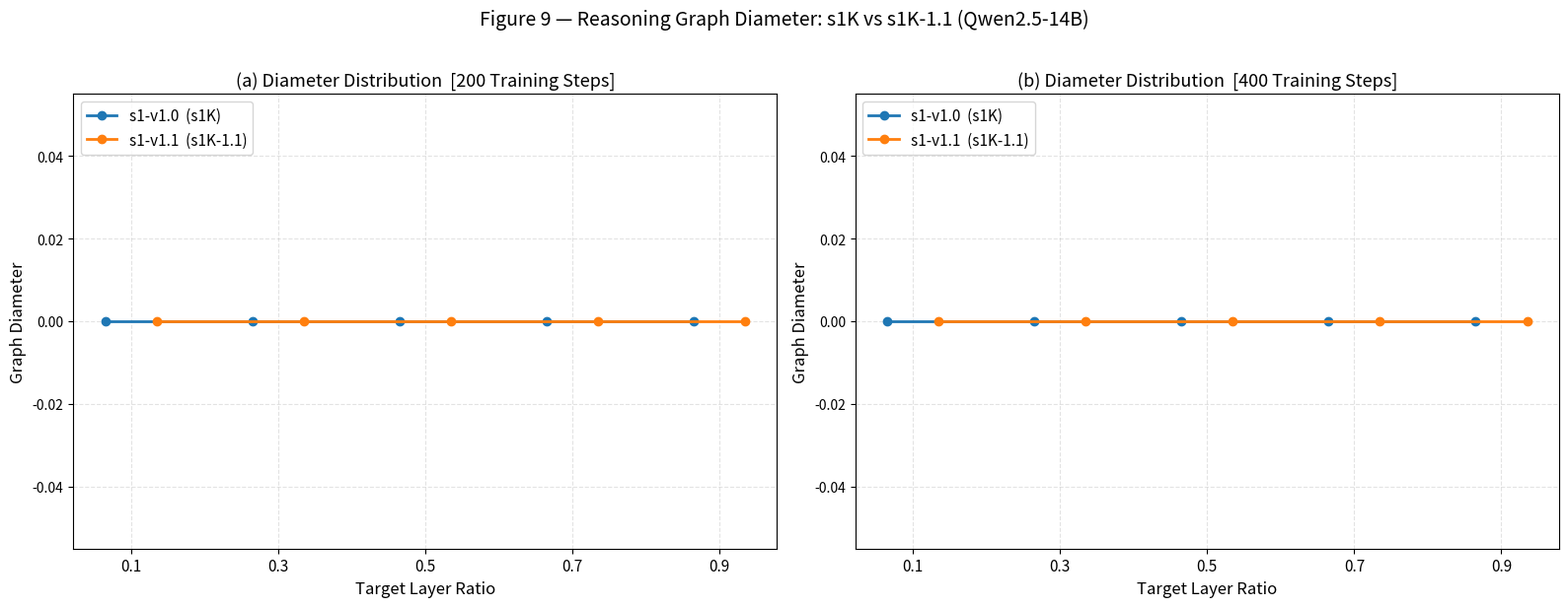

This figure's Python source:
"""
plot_figure9.py
================
Reproduce Figure 9 from:
  "Topology of Reasoning: Understanding Large Reasoning Models through
   Reasoning Graph Properties"  (arXiv:2506.05744)

Figure 9 — two-panel diameter-distribution comparison
  Panel (a): 200 training steps — s1-v1.0 (s1K) vs s1-v1.1 (s1K-1.1)
  Panel (b): 400 training steps — same comparison

Reads the results.json files produced by cluster_steps_generated.py.
Each results.json contains per-sample graph metrics indexed by row index.

Output path conventions (must match cluster_figure9.sh)
--------------------------------------------------------
  {results_dir}/{checkpoint_path}/{dataset}/
    target_layer_ratio={ratio}/k-means-k={num_types}/results.json

Usage (called automatically by cluster_figure9.sh, but can also run standalone)
------
  python src/plot_figure9.py \\
      --results_dir   results_figure9 \\
      --v10_ckpt_200  ckpts/s1-v1.0/checkpoint-200 \\
      --v10_ckpt_400  ckpts/s1-v1.0/checkpoint-400 \\
      --v11_ckpt_200  ckpts/s1-v1.1/checkpoint-200 \\
      --v11_ckpt_400  ckpts/s1-v1.1/checkpoint-400 \\
      --dataset       aime \\
      --num_types     200 \\
      --target_layer_ratios 0.1 0.3 0.5 0.7 0.9 \\
      --output_path   figure9.pdf
"""

import argparse
import json
import os

import matplotlib
matplotlib.use("Agg")
import matplotlib.colors as mcolors
import matplotlib.pyplot as plt
import numpy as np


# ─────────────────────────────────────────────────────────────────────────── #
#  Path helpers                                                                #
# ─────────────────────────────────────────────────────────────────────────── #

def results_json_path(
    results_dir: str,
    checkpoint: str,
    dataset: str,
    ratio: float,
    num_types: int,
    method: str = "k-means",
) -> str:
    """
    Reconstruct the path that cluster_steps_generated.py writes to.

    cluster_steps_generated.py uses model_name_mapping() before building the
    path, but for Qwen / local checkpoints that function is a no-op.

    Uses the same '/' string-join as cluster_steps_generated.py to stay
    consistent on Linux GPU servers.
    """
    return (
        f"{results_dir}/{checkpoint}/{dataset}"
        f"/target_layer_ratio={ratio}/{method}-k={num_types}/results.json"
    )


def load_diameters(
    results_dir: str,
    checkpoint: str,
    dataset: str,
    ratio: float,
    num_types: int,
) -> list:
    """Return a list of per-sample diameter values (floats)."""
    path = results_json_path(results_dir, checkpoint, dataset, ratio, num_types)
    if not os.path.exists(path):
        print(f"  [WARN] Missing results file: {path}")
        return []
    with open(path) as fh:
        data = json.load(fh)
    return [v["diameter"] for v in data.values() if "diameter" in v]


# ─────────────────────────────────────────────────────────────────────────── #
#  Panel drawing                                                               #
# ─────────────────────────────────────────────────────────────────────────── #

_COLORS = {
    "v10": "tab:blue",
    "v11": "tab:orange",
}
_LABELS = {
    "v10": "s1-v1.0  (s1K)",
    "v11": "s1-v1.1  (s1K-1.1)",
}


def _boxplot_kwargs(color: str, side: str, width: float) -> dict:
    offset = -width / 2 if side == "left" else width / 2
    rgb = mcolors.to_rgb(color)
    return dict(
        widths=width * 0.85,
        patch_artist=True,
        boxprops=dict(facecolor=(*rgb, 0.25), color=color, linewidth=1.2),
        medianprops=dict(color=color, linewidth=2),
        whiskerprops=dict(color=color, linewidth=1.2),
        capprops=dict(color=color, linewidth=1.2),
        flierprops=dict(
            marker="o",
            markerfacecolor=color,
            markeredgecolor=color,
            alpha=0.3,
            markersize=3,
        ),
        manage_ticks=False,
    )


def draw_panel(
    ax: plt.Axes,
    ratios: list,
    v10_data: list,
    v11_data: list,
    panel_letter: str,
    step: int,
) -> None:
    """Draw one panel of Figure 9 (box plots + mean lines for two models)."""
    x = np.arange(len(ratios))
    width = 0.35

    for key, data, side in [("v10", v10_data, "left"), ("v11", v11_data, "right")]:
        color = _COLORS[key]
        label = _LABELS[key]
        positions = x - width / 2 if side == "left" else x + width / 2

        ax.boxplot(
            data,
            positions=positions,
            **_boxplot_kwargs(color, side, width),
        )
        means = [float(np.mean(d)) if d else 0.0 for d in data]
        ax.plot(
            positions,
            means,
            "o-",
            color=color,
            label=label,
            linewidth=2,
            markersize=6,
            zorder=5,
        )

    ax.set_xticks(x)
    ax.set_xticklabels([str(r) for r in ratios], fontsize=11)
    ax.set_xlabel("Target Layer Ratio", fontsize=12)
    ax.set_ylabel("Graph Diameter", fontsize=12)
    ax.set_title(
        f"({panel_letter}) Diameter Distribution  [{step} Training Steps]",
        fontsize=13,
    )
    ax.legend(fontsize=11, loc="upper left")
    ax.grid(True, linestyle="--", alpha=0.35)


# ─────────────────────────────────────────────────────────────────────────── #
#  Main                                                                        #
# ─────────────────────────────────────────────────────────────────────────── #

def main() -> None:
    parser = argparse.ArgumentParser(
        description="Reproduce Figure 9 of arXiv:2506.05744 from cluster results."
    )
    parser.add_argument("--results_dir",   default="results_figure9",
                        help="Root directory written by cluster_figure9.sh.")
    parser.add_argument("--v10_ckpt_200",  default="ckpts/s1-v1.0/checkpoint-200",
                        help="s1-v1.0 checkpoint at 200 steps.")
    parser.add_argument("--v10_ckpt_400",  default="ckpts/s1-v1.0/checkpoint-400",
                        help="s1-v1.0 checkpoint at 400 steps.")
    parser.add_argument("--v11_ckpt_200",  default="ckpts/s1-v1.1/checkpoint-200",
                        help="s1-v1.1 checkpoint at 200 steps.")
    parser.add_argument("--v11_ckpt_400",  default="ckpts/s1-v1.1/checkpoint-400",
                        help="s1-v1.1 checkpoint at 400 steps.")
    parser.add_argument("--dataset",       default="aime",
                        help="Evaluation dataset name (must match eval_14B.sh / cluster_figure9.sh).")
    parser.add_argument("--num_types",     type=int, default=200,
                        help="K-means k used in cluster_figure9.sh.")
    parser.add_argument("--target_layer_ratios", nargs="+", type=float,
                        default=[0.1, 0.3, 0.5, 0.7, 0.9])
    parser.add_argument("--output_path",   default="figure9.pdf",
                        help="Where to save the figure (PDF or PNG).")
    args = parser.parse_args()

    ratios = sorted(args.target_layer_ratios)

    # ── Load all diameter lists ───────────────────────────────────────────── #
    checkpoints = {
        "v10_200": args.v10_ckpt_200,
        "v10_400": args.v10_ckpt_400,
        "v11_200": args.v11_ckpt_200,
        "v11_400": args.v11_ckpt_400,
    }

    all_data: dict = {}
    for key, ckpt in checkpoints.items():
        all_data[key] = []
        for ratio in ratios:
            diams = load_diameters(
                args.results_dir, ckpt, args.dataset, ratio, args.num_types
            )
            all_data[key].append(diams)
            mean_str = f"{np.mean(diams):.3f}" if diams else "N/A"
            print(f"  {key}  ratio={ratio:3.1f}  n={len(diams):4d}  mean_diam={mean_str}")

    # ── Plot ─────────────────────────────────────────────────────────────── #
    fig, axes = plt.subplots(1, 2, figsize=(16, 6), sharey=False)

    draw_panel(axes[0], ratios, all_data["v10_200"], all_data["v11_200"],
               panel_letter="a", step=200)
    draw_panel(axes[1], ratios, all_data["v10_400"], all_data["v11_400"],
               panel_letter="b", step=400)

    fig.suptitle(
        "Figure 9 — Reasoning Graph Diameter: s1K vs s1K-1.1 (Qwen2.5-14B)",
        fontsize=14, y=1.02,
    )
    plt.tight_layout()
    plt.savefig(args.output_path, dpi=150, bbox_inches="tight")
    print(f"\nFigure 9 saved → {args.output_path}")

    # ── Print summary table ───────────────────────────────────────────────── #
    header = f"{'Key':<12} {'Ratio':>6}  {'N':>5}  {'Mean Diam':>10}  {'Median':>8}  {'Std':>8}"
    print("\n" + "=" * len(header))
    print(header)
    print("-" * len(header))
    for key in ("v10_200", "v10_400", "v11_200", "v11_400"):
        for i, ratio in enumerate(ratios):
            d = all_data[key][i]
            if d:
                print(
                    f"{key:<12} {ratio:>6.1f}  {len(d):>5}  "
                    f"{np.mean(d):>10.3f}  {np.median(d):>8.3f}  {np.std(d):>8.3f}"
                )
            else:
                print(f"{key:<12} {ratio:>6.1f}   {'—':>5}  {'no data':>10}")
    print("=" * len(header))


if __name__ == "__main__":
    main()
